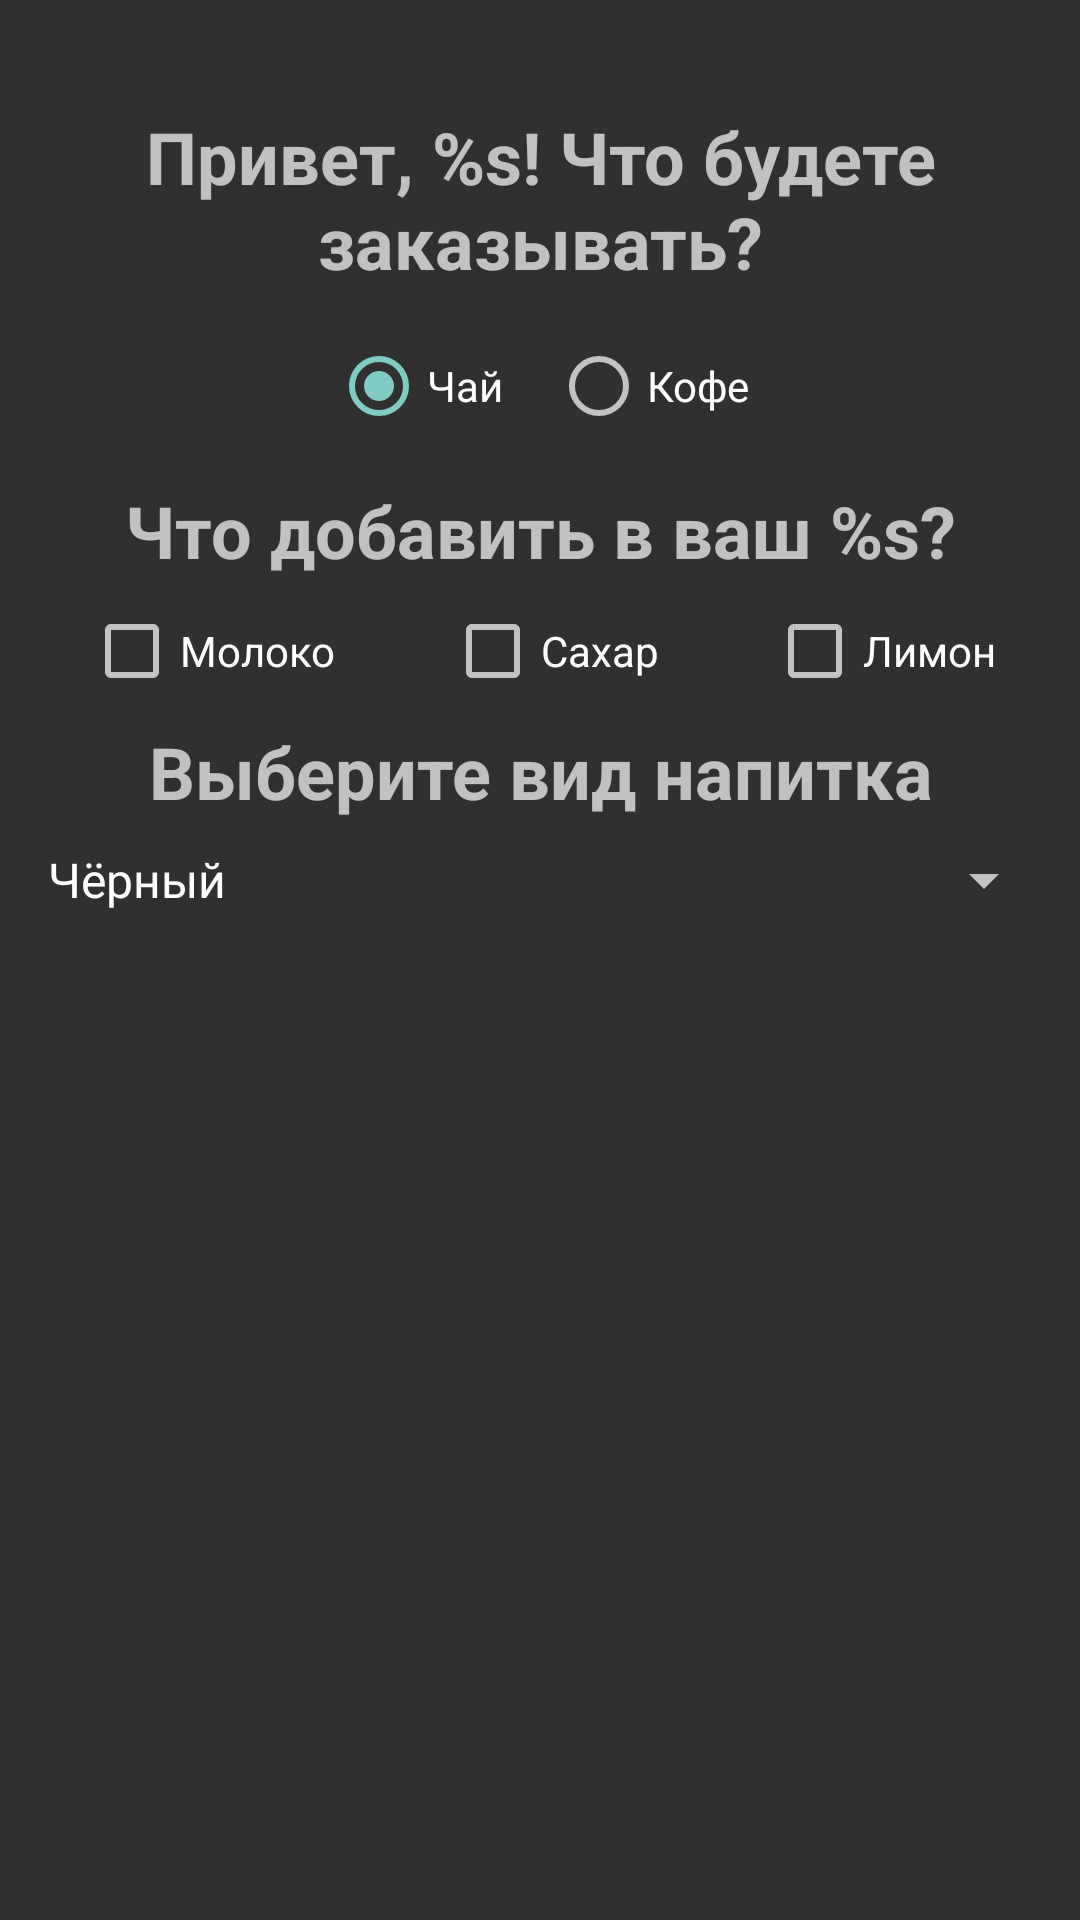

The Android layout XML behind this screen, and the referenced resources:
<!-- AndroidManifest.xml: application theme Theme.CaffeOrdered -->
<!-- res/layout/activity_create_order.xml -->
<?xml version="1.0" encoding="utf-8"?>
<androidx.constraintlayout.widget.ConstraintLayout xmlns:android="http://schemas.android.com/apk/res/android"
    xmlns:app="http://schemas.android.com/apk/res-auto"
    xmlns:tools="http://schemas.android.com/tools"
    android:layout_width="match_parent"
    android:layout_height="match_parent"
    android:background="@color/lightBrown"
    tools:context=".CreateOrderActivity">



    

    
    
    
    

    
    
    
    
    
    
    
    
    <TextView
        android:id="@+id/textViewHello"
        android:layout_width="wrap_content"
        android:layout_height="wrap_content"
        android:layout_marginTop="36dp"
        android:text="@string/hello_user"
        android:textSize="24sp"
        android:textStyle="bold"
        android:textColor="@color/darkBrown"
        android:gravity="center"
        app:layout_constraintTop_toTopOf="parent"
        app:layout_constraintStart_toStartOf="parent"
        app:layout_constraintEnd_toEndOf="parent"/>

    
    
    
    

    
    
    
    
    

    <RadioGroup
        android:id="@+id/radioGroup"
        android:layout_width="wrap_content"
        android:layout_height="wrap_content"
        android:layout_margin="8dp"
        android:orientation="horizontal"
        app:layout_constraintTop_toBottomOf="@id/textViewHello"
        app:layout_constraintStart_toStartOf="parent"
        app:layout_constraintEnd_toEndOf="parent"
        >

        <RadioButton
            android:id="@+id/radioButtonTea"
            android:layout_width="wrap_content"
            android:layout_height="wrap_content"
            android:layout_margin="8dp"
            android:text="@string/tea"
            android:checked="true"
            android:onClick="onClickChangeDrink"
            android:textColor="@color/white"
            />
        <RadioButton
            android:id="@+id/radioButtonCoffee"
            android:layout_width="wrap_content"
            android:layout_height="wrap_content"
            android:layout_margin="8dp"
            android:text="@string/coffee"
            android:onClick="onClickChangeDrink"
            android:textColor="@color/white"
            />
    </RadioGroup>

    
    
    
    
    <TextView
        android:id="@+id/textViewAdditions"
        android:layout_width="wrap_content"
        android:layout_height="wrap_content"
        android:text="@string/additions"
        android:layout_margin="8dp"
        android:textSize="24sp"
        android:textStyle="bold"
        android:textColor="@color/darkBrown"
        android:gravity="center"
        app:layout_constraintTop_toBottomOf="@id/radioGroup"
        app:layout_constraintStart_toStartOf="parent"
        app:layout_constraintEnd_toEndOf="parent"/>

    
    
    
    <CheckBox
        android:id="@+id/checkboxMilk"
        android:text="@string/milk"
        android:layout_width="wrap_content"
        android:layout_height="wrap_content"
        android:layout_margin="8dp"
        android:textColor="@color/white"
        app:layout_constraintTop_toBottomOf="@+id/textViewAdditions"
        app:layout_constraintStart_toStartOf="parent"
        app:layout_constraintEnd_toStartOf="@id/checkboxSugar"
        />
    <CheckBox
        android:id="@+id/checkboxSugar"
        android:text="@string/sugar"
        android:layout_width="wrap_content"
        android:layout_height="wrap_content"
        android:layout_margin="8dp"
        android:textColor="@color/white"
        app:layout_constraintTop_toBottomOf="@+id/textViewAdditions"
        app:layout_constraintStart_toEndOf="@id/checkboxMilk"
        app:layout_constraintEnd_toStartOf="@id/checkboxLemon"
        />
    <CheckBox
        android:id="@+id/checkboxLemon"
        android:text="@string/lemon"
        app:layout_constraintTop_toBottomOf="@+id/textViewAdditions"
        android:layout_width="wrap_content"
        android:layout_height="wrap_content"
        android:layout_margin="8dp"
        android:textColor="@color/white"
        app:layout_constraintStart_toEndOf="@id/checkboxSugar"
        app:layout_constraintEnd_toEndOf="parent"

        />

    
    

    <TextView
        android:id="@+id/textViewHChooseDrink"
        android:layout_width="wrap_content"
        android:layout_height="wrap_content"
        android:layout_margin="8dp"
        android:text="@string/choose_drink"
        android:textSize="24sp"
        android:textStyle="bold"
        android:textColor="@color/darkBrown"
        android:gravity="center"
        app:layout_constraintTop_toBottomOf="@id/checkboxLemon"
        app:layout_constraintStart_toStartOf="parent"
        app:layout_constraintEnd_toEndOf="parent"
        />

    
    
    
    
    <Spinner
        android:id="@+id/spinnerTea"
        android:layout_width="match_parent"
        android:layout_height="wrap_content"
        android:layout_margin="8dp"
        android:textColor="@color/white"
        android:entries="@array/options_of_tea"
        android:visibility="visible"
        app:layout_constraintTop_toBottomOf="@id/textViewHChooseDrink"
        app:layout_constraintStart_toStartOf="parent"
        app:layout_constraintEnd_toEndOf="parent"
        />

    
    
    

    <Spinner
        android:id="@+id/spinnerCoffee"
        android:layout_width="match_parent"
        android:layout_height="wrap_content"
        android:layout_margin="8dp"
        android:textColor="@color/white"
        android:entries="@array/options_of_coffee"
        android:visibility="invisible"
        app:layout_constraintTop_toBottomOf="@id/textViewHChooseDrink"
        app:layout_constraintStart_toStartOf="parent"
        app:layout_constraintEnd_toEndOf="parent"
        />
    
    <ImageView
        android:id="@+id/buttonSendOrder"
        android:layout_width="0dp"
        android:layout_height="0dp"
        android:layout_margin="8dp"
        android:onClick="onClickSendOrder"
        android:contentDescription="@string/button_send_description"
        android:src="@drawable/button"
        app:layout_constraintTop_toBottomOf="@id/spinnerCoffee"
        app:layout_constraintStart_toStartOf="parent"
        app:layout_constraintEnd_toEndOf="parent"
        app:layout_constraintBottom_toBottomOf="parent"

        />




</androidx.constraintlayout.widget.ConstraintLayout>
<!-- resources referenced by this layout -->
<resources>
  <string-array name="options_of_coffee">
          <item>Американо</item>
          <item>Эспрессо</item>
          <item>Латте</item>
      </string-array>
  <string-array name="options_of_tea">
          <item>Чёрный</item>
          <item>Зелёный</item>
          <item>Красный</item>
      </string-array>
  <string name="additions">Что добавить в ваш %s?</string>
  <string name="button_send_description">Кнопка отправить заказ</string>
  <string name="choose_drink">Выберите вид напитка</string>
  <string name="coffee">Кофе</string>
  <string name="hello_user">Привет, %s! Что будете заказывать?</string>
  <string name="lemon">Лимон</string>
  <string name="milk">Молоко</string>
  <string name="sugar">Сахар</string>
  <string name="tea">Чай</string>
  <style name="Theme.CaffeOrdered" parent="Theme.AppCompat.NoActionBar">
          
          <item name="colorPrimary">@color/purple_500</item>
          <item name="colorPrimaryVariant">@color/purple_700</item>
          <item name="colorOnPrimary">@color/white</item>
          
          <item name="colorSecondary">@color/teal_200</item>
          <item name="colorSecondaryVariant">@color/teal_700</item>
          <item name="colorOnSecondary">@color/black</item>
          
          <item name="android:statusBarColor" tools:targetApi="l">?attr/colorPrimaryVariant</item>
          
      </style>
  <!-- not gathered from this repository: default colours our renderer supplied (Android Studio template values) -->
  <color name="purple_500">#FF6200EE</color>
  <color name="purple_700">#FF3700B3</color>
  <color name="teal_200">#FF03DAC5</color>
  <color name="teal_700">#FF018786</color>
  <color name="black">#FF000000</color>
  <color name="white">#FFFFFFFF</color>
</resources>
